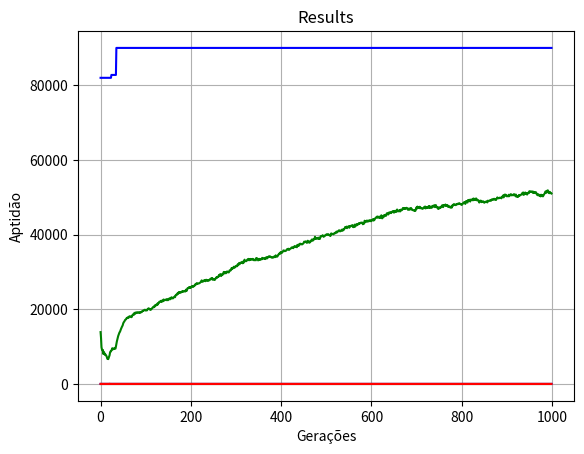

Python code for this plot:
import math
import random

from matplotlib import pyplot
from numpy import sum, mean

population_len = 100

crossover_rate = 0.7
mutation_rate = 0.01

number_of_generations = 1000
number_of_elements_selected_by_generation = 60


def generate_random_element():
    return {
        'x': round(random.uniform(-5, 5), 7),
        'y': round(random.uniform(-5, 5), 7)
    }


def rating_function(_population):
    list_of_results = []

    for element in _population:
        x, y = element.values()

        result = round((1 - x) ** 2 + (100 * (y - (x ** 2)) ** 2), 7)
        list_of_results.append(result)

    return list_of_results


def init_population():
    _population = [generate_random_element() for _ in range(population_len)]

    return _population


def fitness_result(element_result):
    return round(1 / (element_result + 1), 7)


def score_elements(population_results):
    elements_score = [fitness_result(result) for result in population_results]

    return elements_score


def make_wheel(elements_score):
    wheel = []
    total = sum(elements_score)
    top = 0

    for element_index, element_score in enumerate(elements_score):
        element_percent = element_score / total

        wheel.append((top, top + element_percent, element_index))
        top += element_percent

    return wheel


def binary_search(wheel, num):
    mid = len(wheel) // 2
    low, high, answer_index = wheel[mid]

    if low <= num <= high:
        return answer_index
    elif high < num:
        return binary_search(wheel[mid + 1:], num)
    else:
        return binary_search(wheel[:mid], num)


def select_parents(wheel, number_of_elements_to_select):
    step_size = 1.0 / number_of_elements_to_select
    parents_index = []

    wheel_position = random.random()
    parents_index.append(binary_search(wheel, wheel_position))

    while len(parents_index) < number_of_elements_to_select:
        wheel_position += step_size

        if wheel_position > 1:
            wheel_position %= 1

        parents_index.append(binary_search(wheel, wheel_position))

    return parents_index


def crossover(matching_parents):
    offspring = []
    first_parent, second_parent = None, None

    for parent_index, parent in enumerate(matching_parents):
        if parent_index % 2 == 0:
            first_parent = parent
        else:
            second_parent = parent

            crossover_chance = random.random()

            if crossover_chance < crossover_rate:
                first_son, second_son = crossover_by_two_parents(first_parent, second_parent)

                offspring.append(first_son)
                offspring.append(second_son)

    return offspring


def crossover_by_two_parents(first_parent, second_parent):
    x_or_y = random.choice(['x', 'y'])

    if x_or_y is 'x':
        first_son = {
            'x': first_parent['x'] + second_parent['x'],
            'y': first_parent['y']
        }

        second_son = {
            'x': first_parent['x'],
            'y': first_parent['y'] + second_parent['y']
        }

        first_son['x'] = normalize_value_within_problem_scope(first_son['x'])
        second_son['y'] = normalize_value_within_problem_scope(second_son['y'])
    else:
        first_son = {
            'x': first_parent['x'],
            'y': first_parent['y'] + second_parent['y']
        }

        second_son = {
            'x': first_parent['x'] + second_parent['x'],
            'y': first_parent['y']
        }

        first_son['y'] = normalize_value_within_problem_scope(first_son['y'])
        second_son['x'] = normalize_value_within_problem_scope(second_son['x'])

    return first_son, second_son


def normalize_value_within_problem_scope(value):
    if value > 5:
        value = 5
    elif value < -5:
        value = -5

    return value


def mutate_integer_value(element, gene_key):
    truncated_value = math.trunc(element[gene_key])

    if truncated_value == -5:
        truncated_value += 1
    elif truncated_value == 5:
        truncated_value -= 1
    else:
        truncated_value += random.choice([-1, 1])

    module = round(element[gene_key] % 1, 7)
    new_value = truncated_value + module

    new_value = normalize_value_within_problem_scope(new_value)

    return new_value


def mutate_decimal_value(element, gene_key):
    integer_value = truncated_value = math.trunc(element[gene_key])
    module = round(element[gene_key] % 1, 7)
    random_decimal_digit = random.randint(0, 9)

    new_value = round(module - random_decimal_digit)
    new_value += integer_value

    new_value = normalize_value_within_problem_scope(new_value)

    return new_value


def mutate(population):
    for element_index, element in enumerate(population):
        for gene_key in element.keys():
            random_value = random.random()

            if random_value < mutation_rate:
                integer_or_decimal = random.choice(['integer', 'decimal'])

                if integer_or_decimal is 'integer':
                    new_value = mutate_integer_value(element, gene_key)
                else:
                    new_value = mutate_decimal_value(element, gene_key)

                population[element_index][gene_key] = new_value

    return population


def reproduce_population(population, parents, offspring):
    if offspring:
        for parent in parents:
            if parent in population:
                population.remove(parent)

        for element in offspring:
            population.append(element)

    return population


def score_generation(population):
    population_results = rating_function(population)
    elements_score = score_elements(population_results)

    score_sum = sum(elements_score)
    score = score_sum / len(population)

    return score


if __name__ == '__main__':
    population = init_population()
    generations_score = []
    best_min = []
    best_mean = []
    best_max = []
    best_min_results = []
    best_mean_results = []
    best_max_results = []

    for _ in range(number_of_generations):
        population_results = rating_function(population)
        elements_score = score_elements(population_results)

        wheel = make_wheel(elements_score)
        selected_parents_index = select_parents(wheel, number_of_elements_selected_by_generation)
        selected_parents = [population[index] for index in selected_parents_index]

        offspring = crossover(selected_parents)
        population = reproduce_population(population, selected_parents, offspring)
        population = mutate(population)

        best_min_results.append(min(population_results))
        best_mean_results.append(mean(population_results))
        best_max_results.append(max(population_results))

        best_min.append(min(elements_score))
        best_mean.append(mean(elements_score))
        best_max.append(max(elements_score))

    pyplot.plot(best_max, color='blue')
    pyplot.plot(best_mean, color='green')
    pyplot.plot(best_min, color='red')

    pyplot.ylabel('Aptidão')
    pyplot.xlabel('Gerações')
    pyplot.title('Elements Score')
    pyplot.grid(True)

    pyplot.show()

    pyplot.plot(best_max_results, color='blue')
    pyplot.plot(best_mean_results, color='green')
    pyplot.plot(best_min_results, color='red')

    pyplot.ylabel('Aptidão')
    pyplot.xlabel('Gerações')
    pyplot.title('Results')
    pyplot.grid(True)

    pyplot.show()
